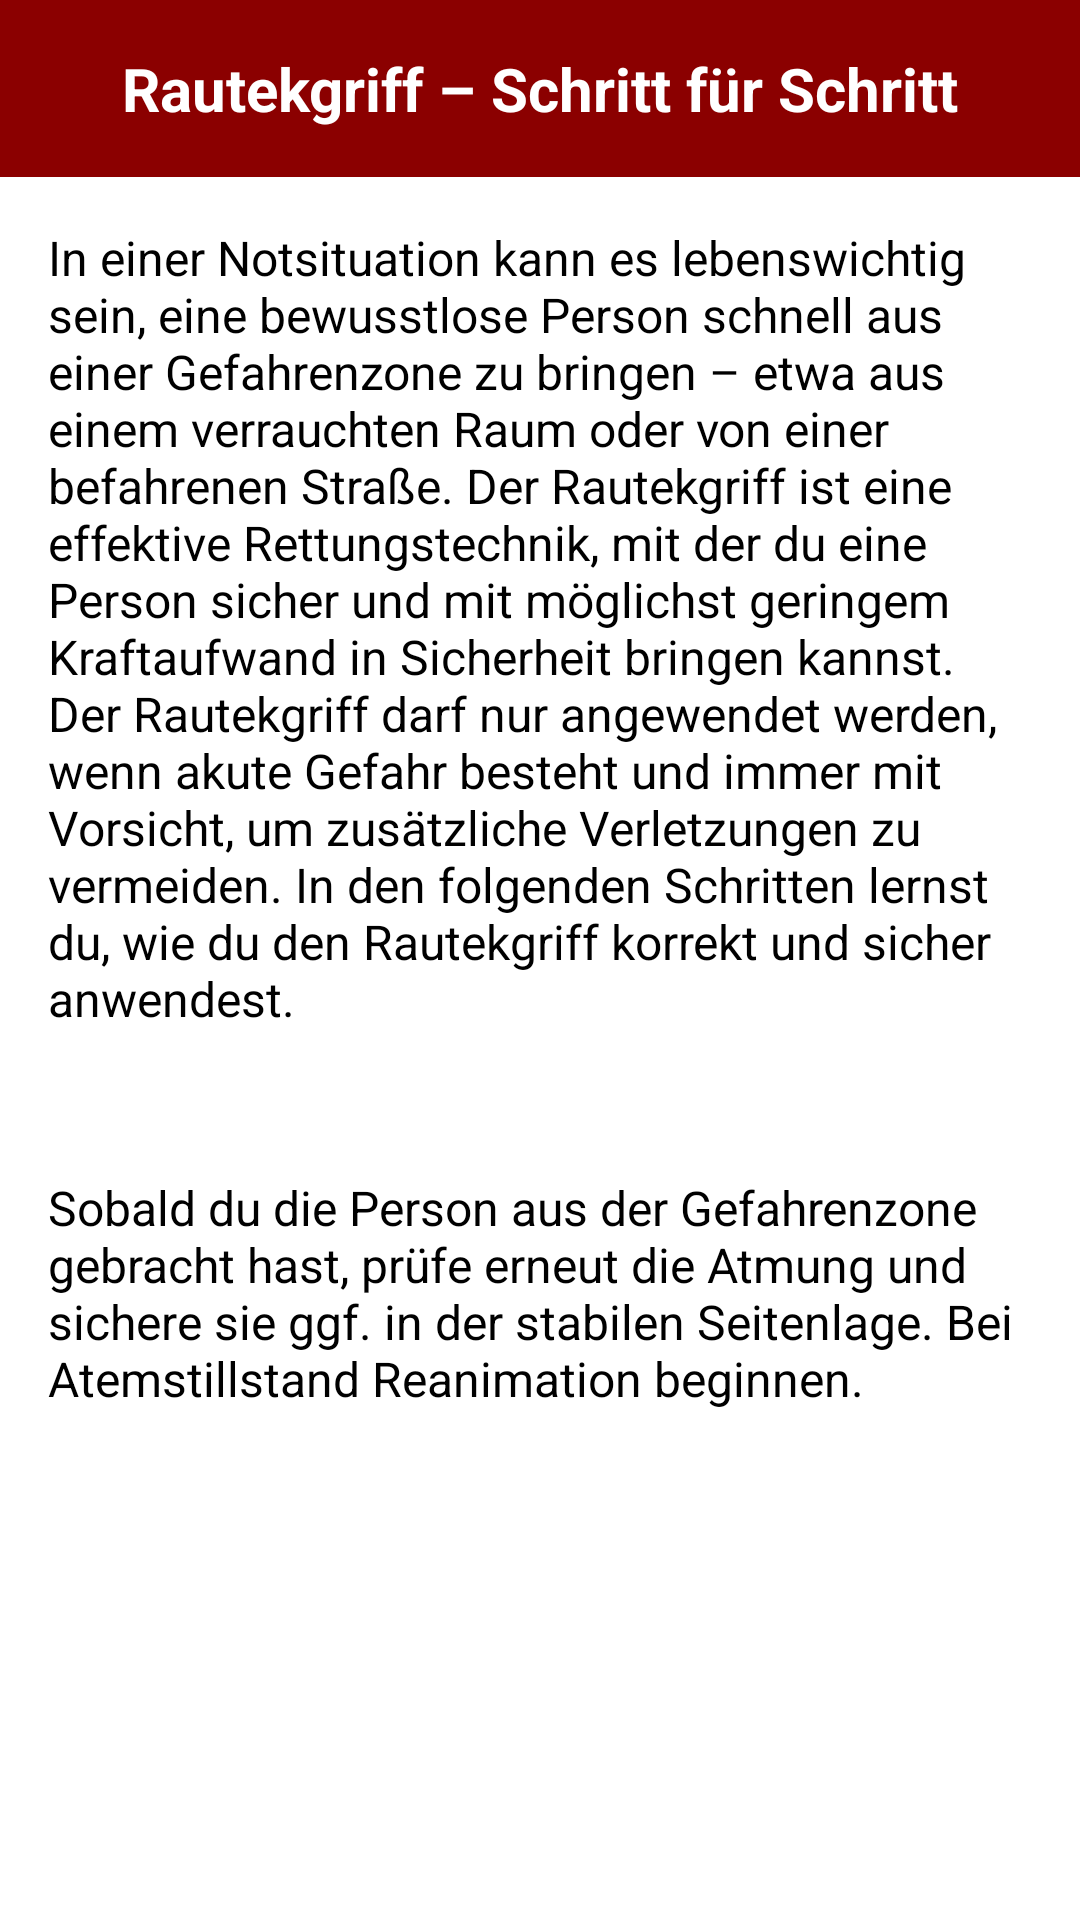

The Android layout XML behind this screen, and the referenced resources:
<!-- AndroidManifest.xml: application theme Theme.LifeSaver -->
<!-- res/layout/activity_rautekgriff.xml -->
<?xml version="1.0" encoding="utf-8"?>
<LinearLayout xmlns:android="http://schemas.android.com/apk/res/android"
    xmlns:app="http://schemas.android.com/apk/res-auto"
    android:layout_width="match_parent"
    android:layout_height="match_parent"
    android:orientation="vertical"
    android:background="@android:color/white">

    <TextView
        android:id="@+id/textViewTitle"
        android:layout_width="match_parent"
        android:layout_height="wrap_content"
        android:background="#8B0000"
        android:padding="16dp"
        android:text="@string/rautek_title"
        android:textAlignment="center"
        android:textColor="@android:color/white"
        android:textSize="20sp"
        android:textStyle="bold" />

    <ScrollView
        android:layout_width="match_parent"
        android:layout_height="match_parent">

        <LinearLayout
            android:id="@+id/stepsContainer"
            android:layout_width="match_parent"
            android:layout_height="wrap_content"
            android:orientation="vertical"
            android:padding="16dp">

            <TextView
                android:layout_width="match_parent"
                android:layout_height="wrap_content"
                android:text="@string/rautek_intro"
                android:textColor="@android:color/black"
                android:textSize="16sp"
                android:layout_marginBottom="24dp" />

            <TextView
                android:layout_width="match_parent"
                android:layout_height="wrap_content"
                android:text="@string/rautek_outro"
                android:textColor="@android:color/black"
                android:textSize="16sp"
                android:layout_marginTop="24dp"
                android:layout_marginBottom="12dp" />
        </LinearLayout>
    </ScrollView>
</LinearLayout>
<!-- resources referenced by this layout -->
<resources>
  <string name="rautek_intro">In einer Notsituation kann es lebenswichtig sein, eine bewusstlose Person schnell aus einer Gefahrenzone zu bringen – etwa aus einem verrauchten Raum oder von einer befahrenen Straße. Der Rautekgriff ist eine effektive Rettungstechnik, mit der du eine Person sicher und mit möglichst geringem Kraftaufwand in Sicherheit bringen kannst. Der Rautekgriff darf nur angewendet werden, wenn akute Gefahr besteht und immer mit Vorsicht, um zusätzliche Verletzungen zu vermeiden. In den folgenden Schritten lernst du, wie du den Rautekgriff korrekt und sicher anwendest.</string>
  <string name="rautek_outro">Sobald du die Person aus der Gefahrenzone gebracht hast, prüfe erneut die Atmung und sichere sie ggf. in der stabilen Seitenlage. Bei Atemstillstand Reanimation beginnen.</string>
  <string name="rautek_title">Rautekgriff – Schritt für Schritt</string>
  <style name="Theme.LifeSaver" parent="Base.Theme.LifeSaver" />
  <style name="Base.Theme.LifeSaver" parent="Theme.Material3.DayNight.NoActionBar">
          
          <item name="android:windowBackground">@color/warm_white</item>
  
          
          <item name="android:statusBarColor">@color/warm_white</item>
  
          
          <item name="colorSecondaryContainer">@color/medium_red</item>
      </style>
  <color name="warm_white">#FFF9F8</color>
  <color name="medium_red">#EEF6ACA4</color>
</resources>
